Image classification data set "Durian_Leaf_Diseases" (tmai110605/DurianLeafDisease on GitHub). Class labels (5): algal, allocaridara attack, blight, healthy, phomopsis.

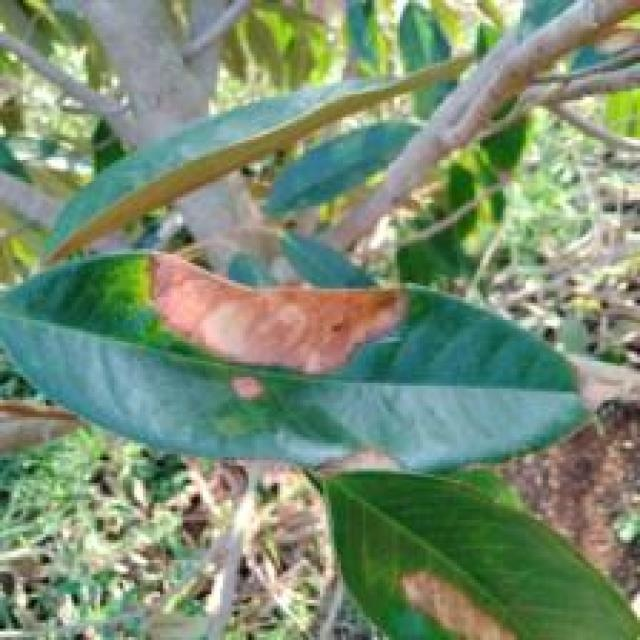
Label: blight

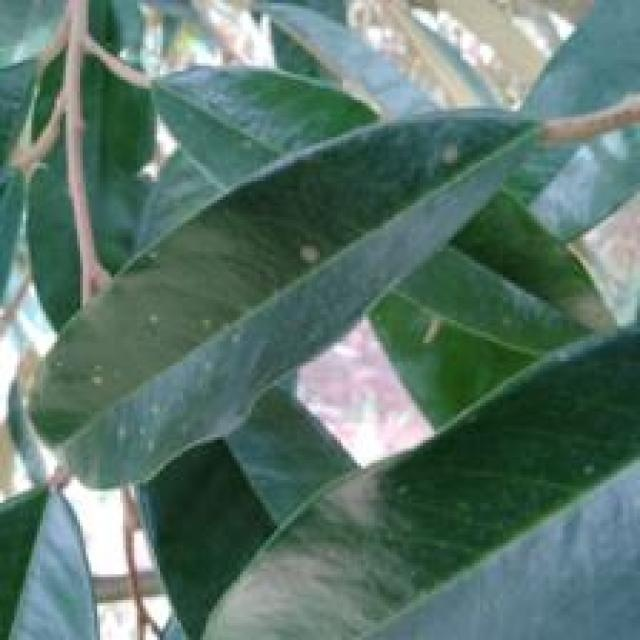
Label: algal

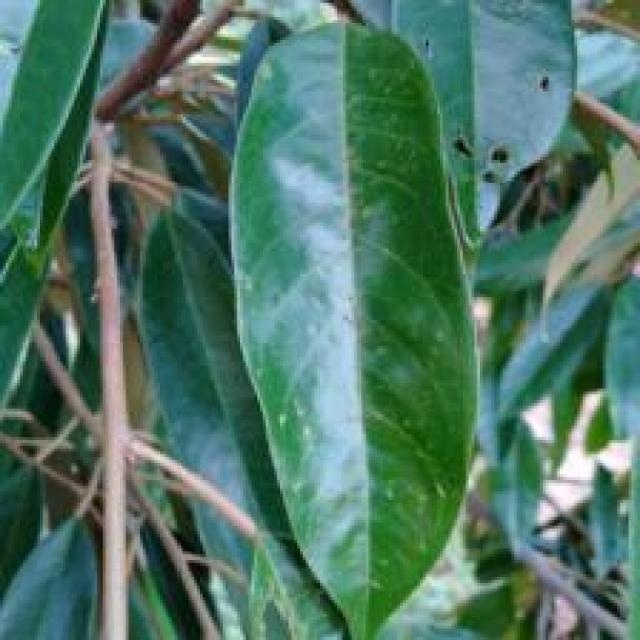
Label: allocaridara attack

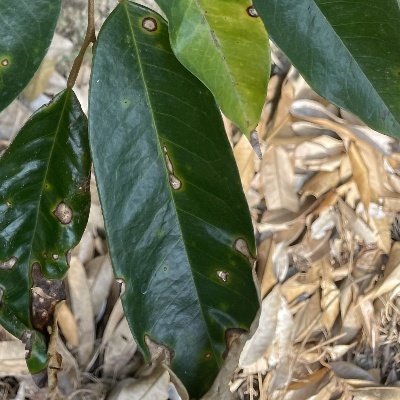
Label: phomopsis

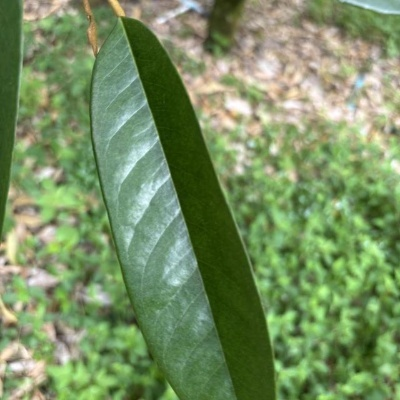
Label: healthy

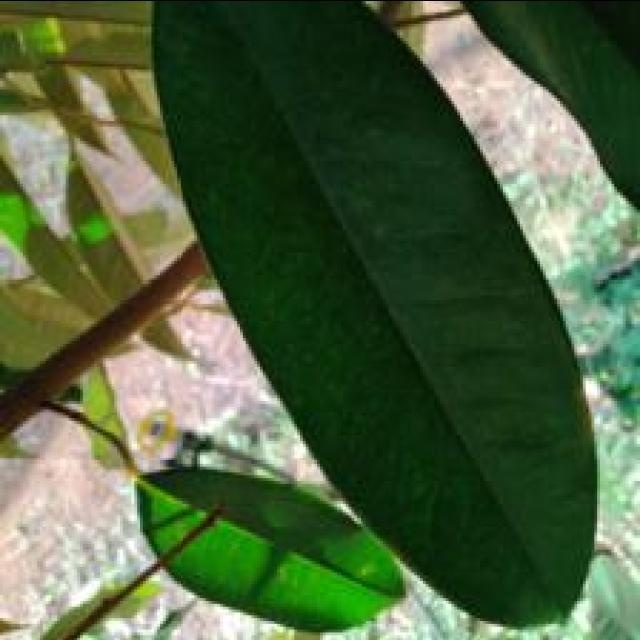
Label: healthy
